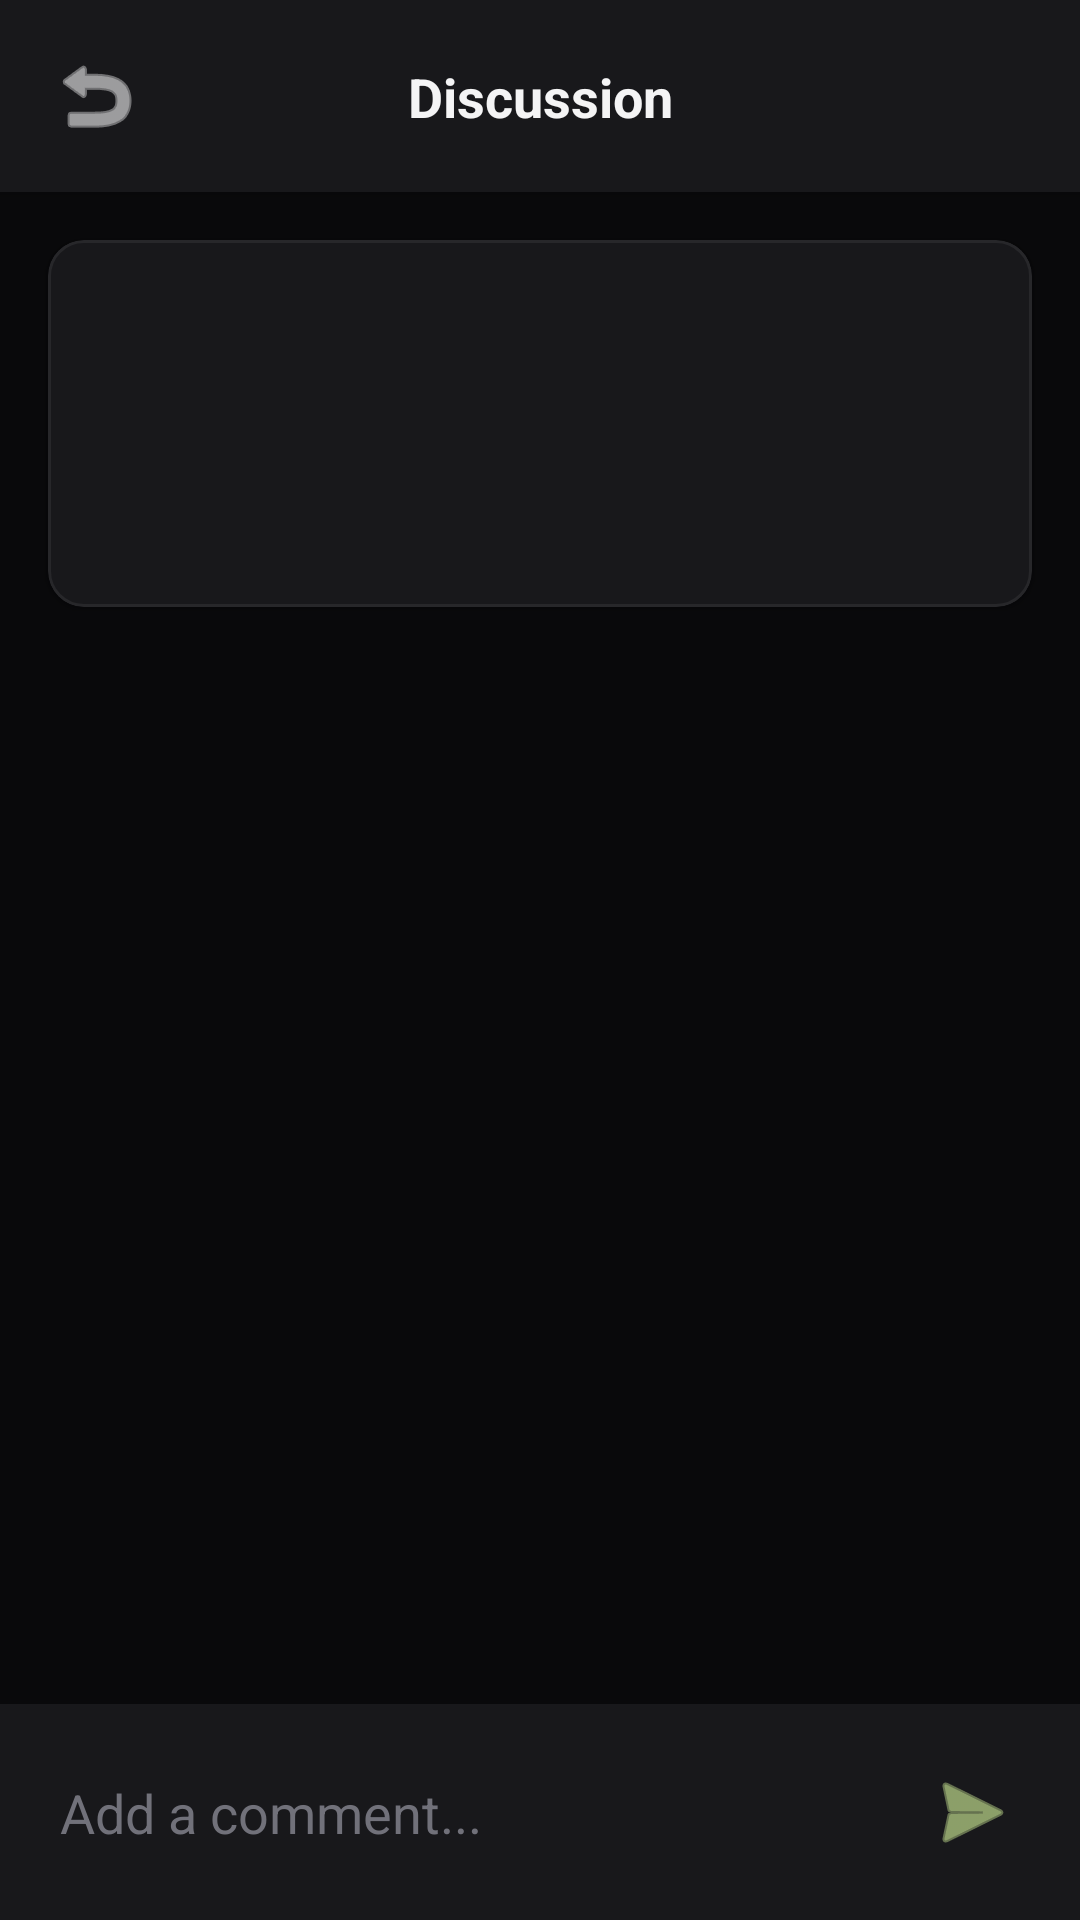

Here is an Android app screen rendered from its layout file. Give the layout XML and the strings, colors and styles it references.
<!-- AndroidManifest.xml: application theme Theme.UniFiltered -->
<!-- res/layout/activity_post_detail.xml -->
<?xml version="1.0" encoding="utf-8"?>

<androidx.constraintlayout.widget.ConstraintLayout xmlns:android="http://schemas.android.com/apk/res/android"
    xmlns:app="http://schemas.android.com/apk/res-auto"
    xmlns:tools="http://schemas.android.com/tools"
    android:layout_width="match_parent"
    android:layout_height="match_parent"
    android:background="@color/zinc_black"
    android:fitsSystemWindows="true">

    <androidx.constraintlayout.widget.ConstraintLayout
        android:id="@+id/topBarDetail"
        android:layout_width="match_parent"
        android:layout_height="wrap_content"
        android:background="@color/zinc_gray"
        android:padding="12dp"
        android:elevation="4dp"
        app:layout_constraintTop_toTopOf="parent">

        <ImageButton
            android:id="@+id/btnBack"
            android:layout_width="40dp"
            android:layout_height="40dp"
            android:background="?attr/selectableItemBackgroundBorderless"
            android:src="@android:drawable/ic_menu_revert"
            app:tint="@color/off_white"
            app:layout_constraintBottom_toBottomOf="parent"
            app:layout_constraintStart_toStartOf="parent"
            app:layout_constraintTop_toTopOf="parent" />

        <TextView
            android:layout_width="wrap_content"
            android:layout_height="wrap_content"
            android:text="Discussion"
            android:textColor="@color/off_white"
            android:textSize="18sp"
            android:textStyle="bold"
            app:layout_constraintBottom_toBottomOf="parent"
            app:layout_constraintEnd_toEndOf="parent"
            app:layout_constraintStart_toStartOf="parent"
            app:layout_constraintTop_toTopOf="parent" />
    </androidx.constraintlayout.widget.ConstraintLayout>

    <androidx.constraintlayout.widget.ConstraintLayout
        android:id="@+id/layoutCommentInput"
        android:layout_width="match_parent"
        android:layout_height="wrap_content"
        android:background="@color/zinc_gray"
        android:elevation="8dp"
        android:padding="12dp"
        app:layout_constraintBottom_toBottomOf="parent">

        <EditText
            android:id="@+id/etCommentInput"
            android:layout_width="0dp"
            android:layout_height="wrap_content"
            android:background="@android:color/transparent"
            android:hint="Add a comment..."
            android:textColor="@color/off_white"
            android:textColorHint="@color/muted_gray"
            android:maxLines="3"
            android:padding="8dp"
            app:layout_constraintBottom_toBottomOf="parent"
            app:layout_constraintEnd_toStartOf="@id/btnSendComment"
            app:layout_constraintStart_toStartOf="parent"
            app:layout_constraintTop_toTopOf="parent" />

        <ImageButton
            android:id="@+id/btnSendComment"
            android:layout_width="48dp"
            android:layout_height="48dp"
            android:background="?attr/selectableItemBackgroundBorderless"
            android:src="@android:drawable/ic_menu_send"
            app:tint="@color/cyber_lime"
            app:layout_constraintBottom_toBottomOf="parent"
            app:layout_constraintEnd_toEndOf="parent"
            app:layout_constraintTop_toTopOf="parent" />

    </androidx.constraintlayout.widget.ConstraintLayout>

    <androidx.coordinatorlayout.widget.CoordinatorLayout
        android:layout_width="0dp"
        android:layout_height="0dp"
        app:layout_constraintEnd_toEndOf="parent"
        app:layout_constraintStart_toStartOf="parent"
        app:layout_constraintTop_toBottomOf="@id/topBarDetail"
        app:layout_constraintBottom_toTopOf="@id/layoutCommentInput">

        <com.google.android.material.appbar.AppBarLayout
            android:layout_width="match_parent"
            android:layout_height="wrap_content"
            android:background="@android:color/transparent"
            app:elevation="0dp">

            <com.google.android.material.card.MaterialCardView
                android:id="@+id/cardOriginalPost"
                android:layout_width="match_parent"
                android:layout_height="wrap_content"
                android:layout_margin="16dp"
                app:cardBackgroundColor="@color/zinc_gray"
                app:strokeColor="@color/dark_graphite"
                app:strokeWidth="1dp"
                app:cardCornerRadius="12dp"
                app:cardElevation="2dp"
                app:layout_scrollFlags="scroll|enterAlways">

                <androidx.constraintlayout.widget.ConstraintLayout
                    android:layout_width="match_parent"
                    android:layout_height="wrap_content"
                    android:padding="16dp">

                    <TextView
                        android:id="@+id/tvDetailAuthorName"
                        android:layout_width="0dp"
                        android:layout_height="wrap_content"
                        android:textColor="@color/off_white"
                        android:textStyle="bold"
                        android:textSize="16sp"
                        app:layout_constraintEnd_toEndOf="parent"
                        app:layout_constraintStart_toStartOf="parent"
                        app:layout_constraintTop_toTopOf="parent" />

                    <TextView
                        android:id="@+id/tvDetailContent"
                        android:layout_width="0dp"
                        android:layout_height="wrap_content"
                        android:layout_marginTop="12dp"
                        android:textColor="@color/off_white"
                        android:textSize="16sp"
                        app:layout_constraintEnd_toEndOf="parent"
                        app:layout_constraintStart_toStartOf="parent"
                        app:layout_constraintTop_toBottomOf="@id/tvDetailAuthorName" />

                    <ImageView
                        android:id="@+id/ivDetailPostImage"
                        android:layout_width="0dp"
                        android:layout_height="300dp"
                        android:layout_marginTop="12dp"
                        android:scaleType="centerCrop"
                        android:visibility="gone"
                        android:contentDescription="Post Image"
                        app:layout_constraintEnd_toEndOf="parent"
                        app:layout_constraintStart_toStartOf="parent"
                        app:layout_constraintTop_toBottomOf="@id/tvDetailContent" />

                    <TextView
                        android:id="@+id/tvDetailLikes"
                        android:layout_width="wrap_content"
                        android:layout_height="wrap_content"
                        android:layout_marginTop="16dp"
                        android:textColor="@color/cyber_lime"
                        android:textStyle="bold"
                        app:layout_constraintStart_toStartOf="parent"
                        app:layout_constraintTop_toBottomOf="@id/ivDetailPostImage" />
                </androidx.constraintlayout.widget.ConstraintLayout>
            </com.google.android.material.card.MaterialCardView>

        </com.google.android.material.appbar.AppBarLayout>

        <androidx.recyclerview.widget.RecyclerView
            android:id="@+id/recyclerViewComments"
            android:layout_width="match_parent"
            android:layout_height="match_parent"
            android:clipToPadding="false"
            android:paddingBottom="16dp"
            app:layout_behavior="@string/appbar_scrolling_view_behavior"
            tools:listitem="@layout/item_comment"/>

    </androidx.coordinatorlayout.widget.CoordinatorLayout>

</androidx.constraintlayout.widget.ConstraintLayout>
<!-- res/layout/item_comment.xml (included above) -->
<?xml version="1.0" encoding="utf-8"?>

<androidx.constraintlayout.widget.ConstraintLayout xmlns:android="http://schemas.android.com/apk/res/android"
    xmlns:app="http://schemas.android.com/apk/res-auto"
    xmlns:tools="http://schemas.android.com/tools"
    android:layout_width="match_parent"
    android:layout_height="wrap_content"
    android:background="@color/zinc_black"
    android:paddingStart="16dp"
    android:paddingEnd="16dp">
    <LinearLayout
        android:id="@+id/llDepthLines"
        android:layout_width="wrap_content"
        android:layout_height="0dp"
        android:orientation="horizontal"
        app:layout_constraintBottom_toBottomOf="parent"
        app:layout_constraintStart_toStartOf="parent"
        app:layout_constraintTop_toTopOf="parent" />

    <androidx.constraintlayout.widget.ConstraintLayout
        android:layout_width="0dp"
        android:layout_height="wrap_content"
        android:paddingVertical="8dp"
        app:layout_constraintBottom_toBottomOf="parent"
        app:layout_constraintEnd_toEndOf="parent"
        app:layout_constraintStart_toEndOf="@id/llDepthLines"
        app:layout_constraintTop_toTopOf="parent">

        <TextView
            android:id="@+id/tvCommentAuthor"
            android:layout_width="wrap_content"
            android:layout_height="wrap_content"
            android:textColor="@color/off_white"
            android:textSize="14sp"
            android:textStyle="bold"
            app:layout_constraintStart_toStartOf="parent"
            app:layout_constraintTop_toTopOf="parent"
            tools:text="Student Name" />

        <TextView
            android:id="@+id/tvCommentText"
            android:layout_width="0dp"
            android:layout_height="wrap_content"
            android:layout_marginTop="4dp"
            android:textColor="@color/off_white"
            android:textSize="14sp"
            app:layout_constraintEnd_toEndOf="parent"
            app:layout_constraintStart_toStartOf="parent"
            app:layout_constraintTop_toBottomOf="@id/tvCommentAuthor"
            tools:text="This is an insightful comment about the post!" />

        <TextView
            android:id="@+id/tvReplyButton"
            android:layout_width="wrap_content"
            android:layout_height="wrap_content"
            android:layout_marginTop="4dp"
            android:text="Reply"
            android:textColor="@color/cyber_lime"
            android:textSize="12sp"
            android:textStyle="bold"
            android:paddingVertical="4dp"
            android:paddingEnd="16dp"
            app:layout_constraintStart_toStartOf="parent"
            app:layout_constraintTop_toBottomOf="@id/tvCommentText" />

        <View
            android:layout_width="match_parent"
            android:layout_height="1dp"
            android:layout_marginTop="8dp"
            android:background="@color/dark_graphite"
            app:layout_constraintTop_toBottomOf="@id/tvReplyButton" />

    </androidx.constraintlayout.widget.ConstraintLayout>

</androidx.constraintlayout.widget.ConstraintLayout>
<!-- resources referenced by this layout -->
<resources>
  <color name="cyber_lime">#D9F99D</color>
  <color name="dark_graphite">#27272A</color>
  <color name="muted_gray">#71717A</color>
  <color name="off_white">#F4F4F5</color>
  <color name="zinc_black">#09090B</color>
  <color name="zinc_gray">#18181B</color>
  <style name="Theme.UniFiltered" parent="Theme.MaterialComponents.DayNight.NoActionBar">
          
          <item name="colorPrimary">@color/cyber_lime</item>
          <item name="colorPrimaryVariant">@color/cyber_lime</item>
          <item name="colorOnPrimary">@color/zinc_black</item>
          
          <item name="colorSecondary">@color/dark_graphite</item>
          <item name="colorSecondaryVariant">@color/dark_graphite</item>
          <item name="colorOnSecondary">@color/off_white</item>
          
          <item name="android:statusBarColor">@color/zinc_black</item>
          
          <item name="android:windowBackground">@color/zinc_black</item>
      </style>
</resources>
